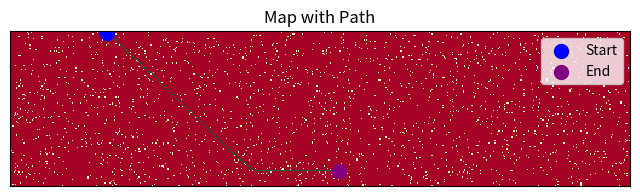

Source code (Python):
import matplotlib.pyplot as plt
from random import randint


class SearchEntry():
    def __init__(self, x, y, g_cost, f_cost=0, pre_entry=None):
        self.x = x
        self.y = y
        # cost move form start entry to this entry
        self.g_cost = g_cost
        self.f_cost = f_cost
        self.pre_entry = pre_entry

    def getPos(self):
        return (self.x, self.y)


# 初始化map类，定义地图的长宽，并设置保存地图信息的二维数据map的值为0，0表示可以移动到这个点
class Map():
    # 初始化地图信息
    def __init__(self, width, height):
        self.width = width
        self.height = height
        self.map = [[0 for x in range(self.width)] for y in range(self.height)]

    # 创建一个不可到达矩阵
    def createBlock(self, block_num):
        for i in range(block_num):
            x, y = (randint(0, self.width - 1), randint(0, self.height - 1))
            self.map[y][x] = 1

    # 随机获取可移动节点的函数，后面是否在这里进行起点的自定义？
    def generatePos(self, rangeX, rangeY):
        x, y = (randint(rangeX[0], rangeX[1]), randint(rangeY[0], rangeY[1]))
        while self.map[y][x] == 1:
            x, y = (randint(rangeX[0], rangeX[1]), randint(rangeY[0], rangeY[1]))
        return (x, y)

    # 获取地图
    def getMap(self):
        return self.map


# 地图信息可视化
def showMapWithColors(map, start, end):
    plt.figure(figsize=(8, 8))
    plt.imshow(map, cmap='RdYlGn', interpolation='nearest')
    # 标记起点和终点
    plt.scatter(start[0], start[1], color='blue', s=100, marker='o', label='Start')
    plt.scatter(end[0], end[1], color='purple', s=100, marker='o', label='End')
    plt.legend()
    plt.title('Map with Path')
    plt.xticks([])
    plt.yticks([])
    plt.show()


# A*算法找路
def AStarSearch(map, source, dest):
    def getNewPosition(map, location, offset):
        # 获取新位置的坐标
        # 通过offset进行上下左右移动或者斜线移动
        x, y = (location.x + offset[0], location.y + offset[1])
        # 边界以及障碍物判断
        if x < 0 or x >= map.width or y < 0 or y >= map.height or map.map[y][x] == 1:
            return None
        return (x, y)

    def getPositions(map, location):
        # 获取相邻位置坐标
        # 值考虑上下左右移动

        #offsets = [(-1, 0), (0, -1), (1, 0), (0, 1)]
        # 考虑使用斜线移动
        offsets = [(-1,0), (0, -1), (1, 0), (0, 1), (-1,-1), (1, -1), (-1, 1), (1, 1)]
        # 用来存储可移动的位置坐标（可移动方向）
        feasibleDirection = []
        for offset in offsets:
            pos = getNewPosition(map, location, offset)
            if pos is not None:
                feasibleDirection.append(pos)
        return feasibleDirection

    # 用来计算当前位置到目标位置的距离
    def calHeuristic(pos, dest):
        return abs(dest.x - pos[0]) + abs(dest.y - pos[1])

    # 获取移动代价
    def getMoveCost(location, pos):
        if location.x != pos[0] and location.y != pos[1]:
            # 1:1:2^(1/2)
            return 1.4
        else:
            return 1

    # 检查传入的位置是否在列表里面，作用是什么？
    def isInList(list, pos):
        if pos in list:
            return list[pos]
        return None

    # 将相邻的可行边（可以斜线），添加到openlist（）存储了当前位置周围的可移动方向
    def addAdjacentPositions(map, location, dest, openlist, closedlist):
        poslist = getPositions(map, location)
        for pos in poslist:
            # if position is already in closedlist, do nothing
            if isInList(closedlist, pos) is None:
                findEntry = isInList(openlist, pos)
                h_cost = calHeuristic(pos, dest)
                g_cost = location.g_cost + getMoveCost(location, pos)
                if findEntry is None:
                    # if position is not in openlist, add it to openlist
                    openlist[pos] = SearchEntry(pos[0], pos[1], g_cost, g_cost + h_cost, location)
                elif findEntry.g_cost > g_cost:
                    # if position is in openlist and cost is larger than current one,
                    # then update cost and previous position
                    findEntry.g_cost = g_cost
                    findEntry.f_cost = g_cost + h_cost
                    findEntry.pre_entry = location

    # find the least cost position in openlist, return None if openlist is empty
    def getFastPosition(openlist):
        fast = None
        for entry in openlist.values():
            if fast is None:
                fast = entry
            elif fast.f_cost > entry.f_cost:
                fast = entry
        return fast

    openlist = {}
    closedlist = {}
    location = SearchEntry(source[0], source[1], 0.0)
    dest = SearchEntry(dest[0], dest[1], 0.0)
    openlist[source] = location
    while True:
        location = getFastPosition(openlist)
        if location is None:
            # not found valid path
            print("can't find valid path")
            break;

        if location.x == dest.x and location.y == dest.y:
            break

        closedlist[location.getPos()] = location
        openlist.pop(location.getPos())
        addAdjacentPositions(map, location, dest, openlist, closedlist)

    # mark the found path at the map
    while location is not None:
        map.map[location.y][location.x] = 2
        location = location.pre_entry


WIDTH = 512
HEIGHT = 128
BLOCK_NUM = 2000
map = Map(WIDTH, HEIGHT)
map.createBlock(BLOCK_NUM)

source = map.generatePos((0, WIDTH // 3), (0, HEIGHT // 3))
dest = map.generatePos((WIDTH // 2, WIDTH - 1), (HEIGHT // 2, HEIGHT - 1))

AStarSearch(map, source, dest)

map_data = map.getMap()
showMapWithColors(map_data, source, dest)
